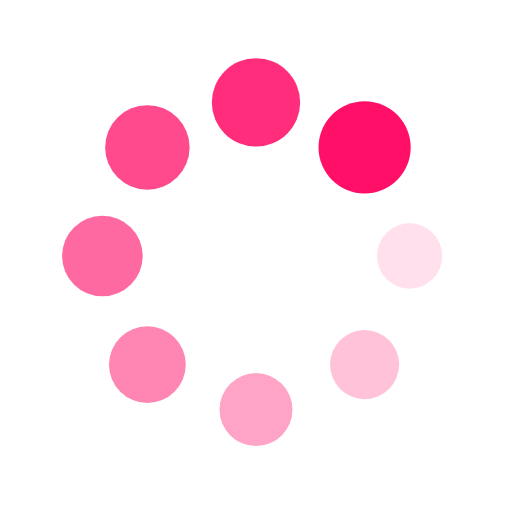
t = 0.00 s
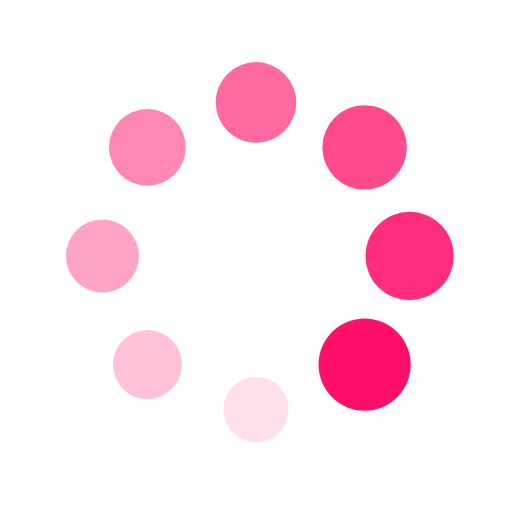
t = 0.25 s
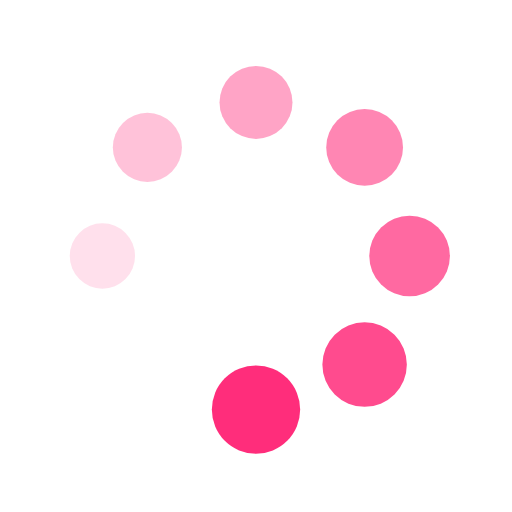
t = 0.51 s
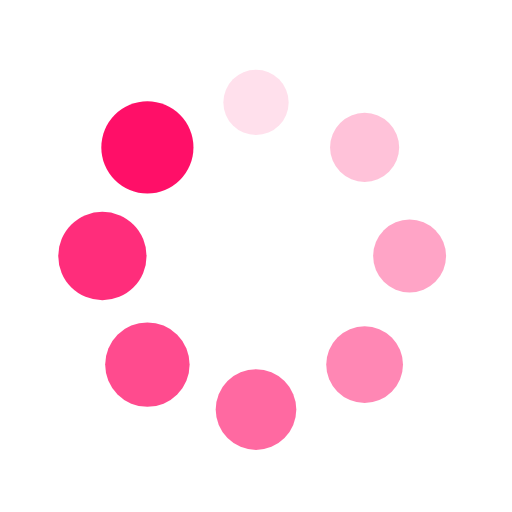
t = 0.76 s

The animated SVG that drew these frames (rendered in a browser with its animation timeline set to each time). Animation: 16 SMIL elements (animate=8,animateTransform=8); one cycle of 1.01 s, repeats indefinitely.

<svg xmlns="http://www.w3.org/2000/svg" viewBox="0 0 100 100" preserveAspectRatio="xMidYMid" width="200" height="200" style="shape-rendering: auto; display: block; background: transparent;" xmlns:xlink="http://www.w3.org/1999/xlink"><g><g transform="translate(80,50)">
<g transform="rotate(0)">
<circle fill-opacity="1" fill="#ff0f68" r="6" cy="0" cx="0">
  <animateTransform repeatCount="indefinite" dur="1.0101010101010102s" keyTimes="0;1" values="1.5 1.5;1 1" begin="-0.8838383838383839s" type="scale" attributeName="transform"></animateTransform>
  <animate begin="-0.8838383838383839s" values="1;0" repeatCount="indefinite" dur="1.0101010101010102s" keyTimes="0;1" attributeName="fill-opacity"></animate>
</circle>
</g>
</g><g transform="translate(71.21320343559643,71.21320343559643)">
<g transform="rotate(45)">
<circle fill-opacity="0.875" fill="#ff0f68" r="6" cy="0" cx="0">
  <animateTransform repeatCount="indefinite" dur="1.0101010101010102s" keyTimes="0;1" values="1.5 1.5;1 1" begin="-0.7575757575757576s" type="scale" attributeName="transform"></animateTransform>
  <animate begin="-0.7575757575757576s" values="1;0" repeatCount="indefinite" dur="1.0101010101010102s" keyTimes="0;1" attributeName="fill-opacity"></animate>
</circle>
</g>
</g><g transform="translate(50,80)">
<g transform="rotate(90)">
<circle fill-opacity="0.75" fill="#ff0f68" r="6" cy="0" cx="0">
  <animateTransform repeatCount="indefinite" dur="1.0101010101010102s" keyTimes="0;1" values="1.5 1.5;1 1" begin="-0.6313131313131313s" type="scale" attributeName="transform"></animateTransform>
  <animate begin="-0.6313131313131313s" values="1;0" repeatCount="indefinite" dur="1.0101010101010102s" keyTimes="0;1" attributeName="fill-opacity"></animate>
</circle>
</g>
</g><g transform="translate(28.786796564403577,71.21320343559643)">
<g transform="rotate(135)">
<circle fill-opacity="0.625" fill="#ff0f68" r="6" cy="0" cx="0">
  <animateTransform repeatCount="indefinite" dur="1.0101010101010102s" keyTimes="0;1" values="1.5 1.5;1 1" begin="-0.5050505050505051s" type="scale" attributeName="transform"></animateTransform>
  <animate begin="-0.5050505050505051s" values="1;0" repeatCount="indefinite" dur="1.0101010101010102s" keyTimes="0;1" attributeName="fill-opacity"></animate>
</circle>
</g>
</g><g transform="translate(20,50.00000000000001)">
<g transform="rotate(180)">
<circle fill-opacity="0.5" fill="#ff0f68" r="6" cy="0" cx="0">
  <animateTransform repeatCount="indefinite" dur="1.0101010101010102s" keyTimes="0;1" values="1.5 1.5;1 1" begin="-0.3787878787878788s" type="scale" attributeName="transform"></animateTransform>
  <animate begin="-0.3787878787878788s" values="1;0" repeatCount="indefinite" dur="1.0101010101010102s" keyTimes="0;1" attributeName="fill-opacity"></animate>
</circle>
</g>
</g><g transform="translate(28.78679656440357,28.786796564403577)">
<g transform="rotate(225)">
<circle fill-opacity="0.375" fill="#ff0f68" r="6" cy="0" cx="0">
  <animateTransform repeatCount="indefinite" dur="1.0101010101010102s" keyTimes="0;1" values="1.5 1.5;1 1" begin="-0.25252525252525254s" type="scale" attributeName="transform"></animateTransform>
  <animate begin="-0.25252525252525254s" values="1;0" repeatCount="indefinite" dur="1.0101010101010102s" keyTimes="0;1" attributeName="fill-opacity"></animate>
</circle>
</g>
</g><g transform="translate(49.99999999999999,20)">
<g transform="rotate(270)">
<circle fill-opacity="0.25" fill="#ff0f68" r="6" cy="0" cx="0">
  <animateTransform repeatCount="indefinite" dur="1.0101010101010102s" keyTimes="0;1" values="1.5 1.5;1 1" begin="-0.12626262626262627s" type="scale" attributeName="transform"></animateTransform>
  <animate begin="-0.12626262626262627s" values="1;0" repeatCount="indefinite" dur="1.0101010101010102s" keyTimes="0;1" attributeName="fill-opacity"></animate>
</circle>
</g>
</g><g transform="translate(71.21320343559643,28.78679656440357)">
<g transform="rotate(315)">
<circle fill-opacity="0.125" fill="#ff0f68" r="6" cy="0" cx="0">
  <animateTransform repeatCount="indefinite" dur="1.0101010101010102s" keyTimes="0;1" values="1.5 1.5;1 1" begin="0s" type="scale" attributeName="transform"></animateTransform>
  <animate begin="0s" values="1;0" repeatCount="indefinite" dur="1.0101010101010102s" keyTimes="0;1" attributeName="fill-opacity"></animate>
</circle>
</g>
</g><g></g></g><!-- [ldio] generated by https://loading.io --></svg>
